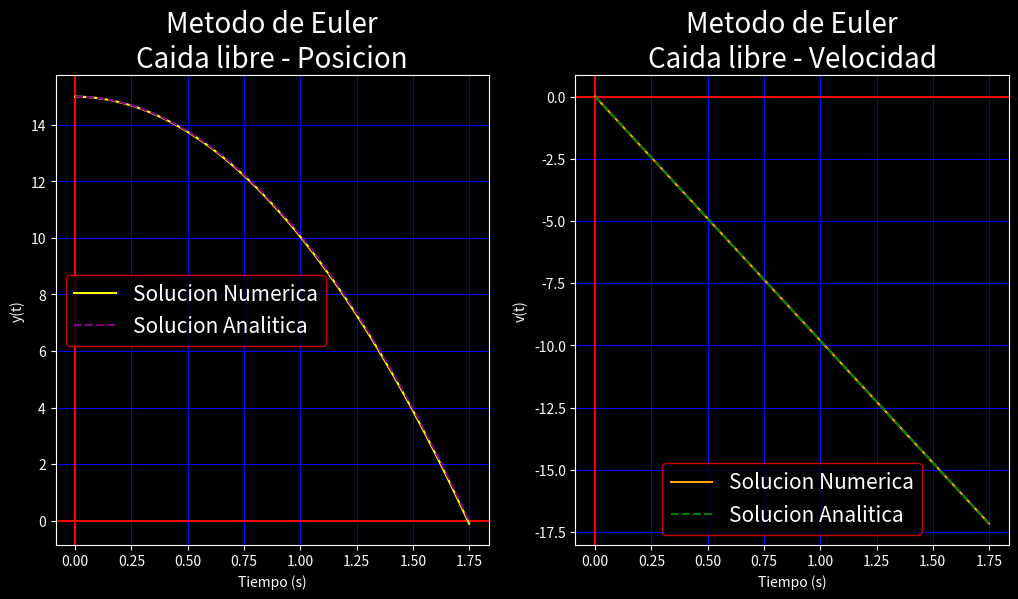

Write the Python code that produced this figure.
"""
Nombre: P03-OscarCastro Movimiento En Caida Libre
Fecha Inicio:
Fecha Final:
Autor: Oscar Joel Castro Contreras
Descripcion:

-------------Metodo de Euler----------------

"""

import numpy as np
import matplotlib.pyplot as plt

# Funciones------------------------------
     
def Metodo_De_Euler(y0,v0,t0,tf,h,N):
     global g
     
     vg = [v0] # Liata para guardar las interaciones de v(t)
     yg = [y0] # Lista para guardan las interaciones de y(t)
     tg = [t0] # Lista para guardar las interaciones del tiempo
     while t0 < tf:
          v0 = v0 - g*h # Metodo de Euler
          y0 = y0 + v0*h 
          vg.append(v0)
          yg.append(y0)
          t0 += h
          tg.append(t0)
     t0 = 0
     return Grafica(yg,vg,tg,t0,tf,N)
     
def Grafica(yg,vg,tg,t0,tf,N):     
     m = np.linspace(t0,tf,1001)
     
     va = [] # Lista para guardar la evaluacion de la solucion analitica de la velocidad
     ya = [] # Lista para guardar la evaluacion de la solucion analitica de la posicion
     for t in m:
          ev = eval("v0 - g*t") # Evaluacion de la solucion analitica de la Ec. Dif. de la velocidad
          ey = eval("y0 + (v0 - (g*t)/2)*t") # Evaluacion de la solucion analitica de la Ec. Dif. de la posicion
          ya.append(ey)
          va.append(ev)
     
     plt.style.use("dark_background") 
     fig, (l1,l2) = plt.subplots(1,2,dpi = 110, figsize = (12.3,6.1), facecolor = "blue")
     
     # Grafica de la posicion
     l1.set_title(N+" - Posicion", fontsize = 20)
     l1.set_xlabel("Tiempo (s)")
     l1.set_ylabel("y(t)")
     l1.grid(color = "blue")
     l1.axhline(color = "red")
     l1.axvline(color = "red")
     l1.plot(tg,yg, color = "yellow", label = "Solucion Numerica")#r"$y(t+h) = y(t) + vh$")
     l1.plot(m,ya, "r--", color = "purple", label = "Solucion Analitica")#r"$y(t) = y + vt - \frac{gt^2}{2}$")
     l1.legend(edgecolor = "red", fontsize = 15)
     
     #Grafica de la velocidad
     l2.set_title(N+" - Velocidad", fontsize = 20)
     l2.set_xlabel("Tiempo (s)")
     l2.set_ylabel("v(t)")
     l2.grid(color = "blue")
     l2.axhline(color = "red")
     l2.axvline(color = "red")
     l2.plot(tg,vg, color = "orange", label = "Solucion Numerica")#r"$v(t+h) = v(t) - gh$")
     l2.plot(m,va, "r--", color = "green", label = "Solucion Analitica")#r"$v(t) = v - gt$")
     l2.legend(edgecolor = "red", fontsize = 15)
     plt.show()

#Variables------------------------------

y0 = 15                   # Posicion inicial
v0 = 0                    # Velocidad inicial
g = 9.81                  # Aceleracion de la gravedad
t0 = 0                    # Tiempo inicial
tf = np.sqrt((2*y0)/g)    # Tiempo final
h = .01                   # Tamaños de paso

# Aplicacion del Metodo de Euler para encontrar la solucion numerica de la Ec. Dif.

Metodo_De_Euler(y0,v0,t0,tf,h,f"Metodo de Euler\nCaida libre")